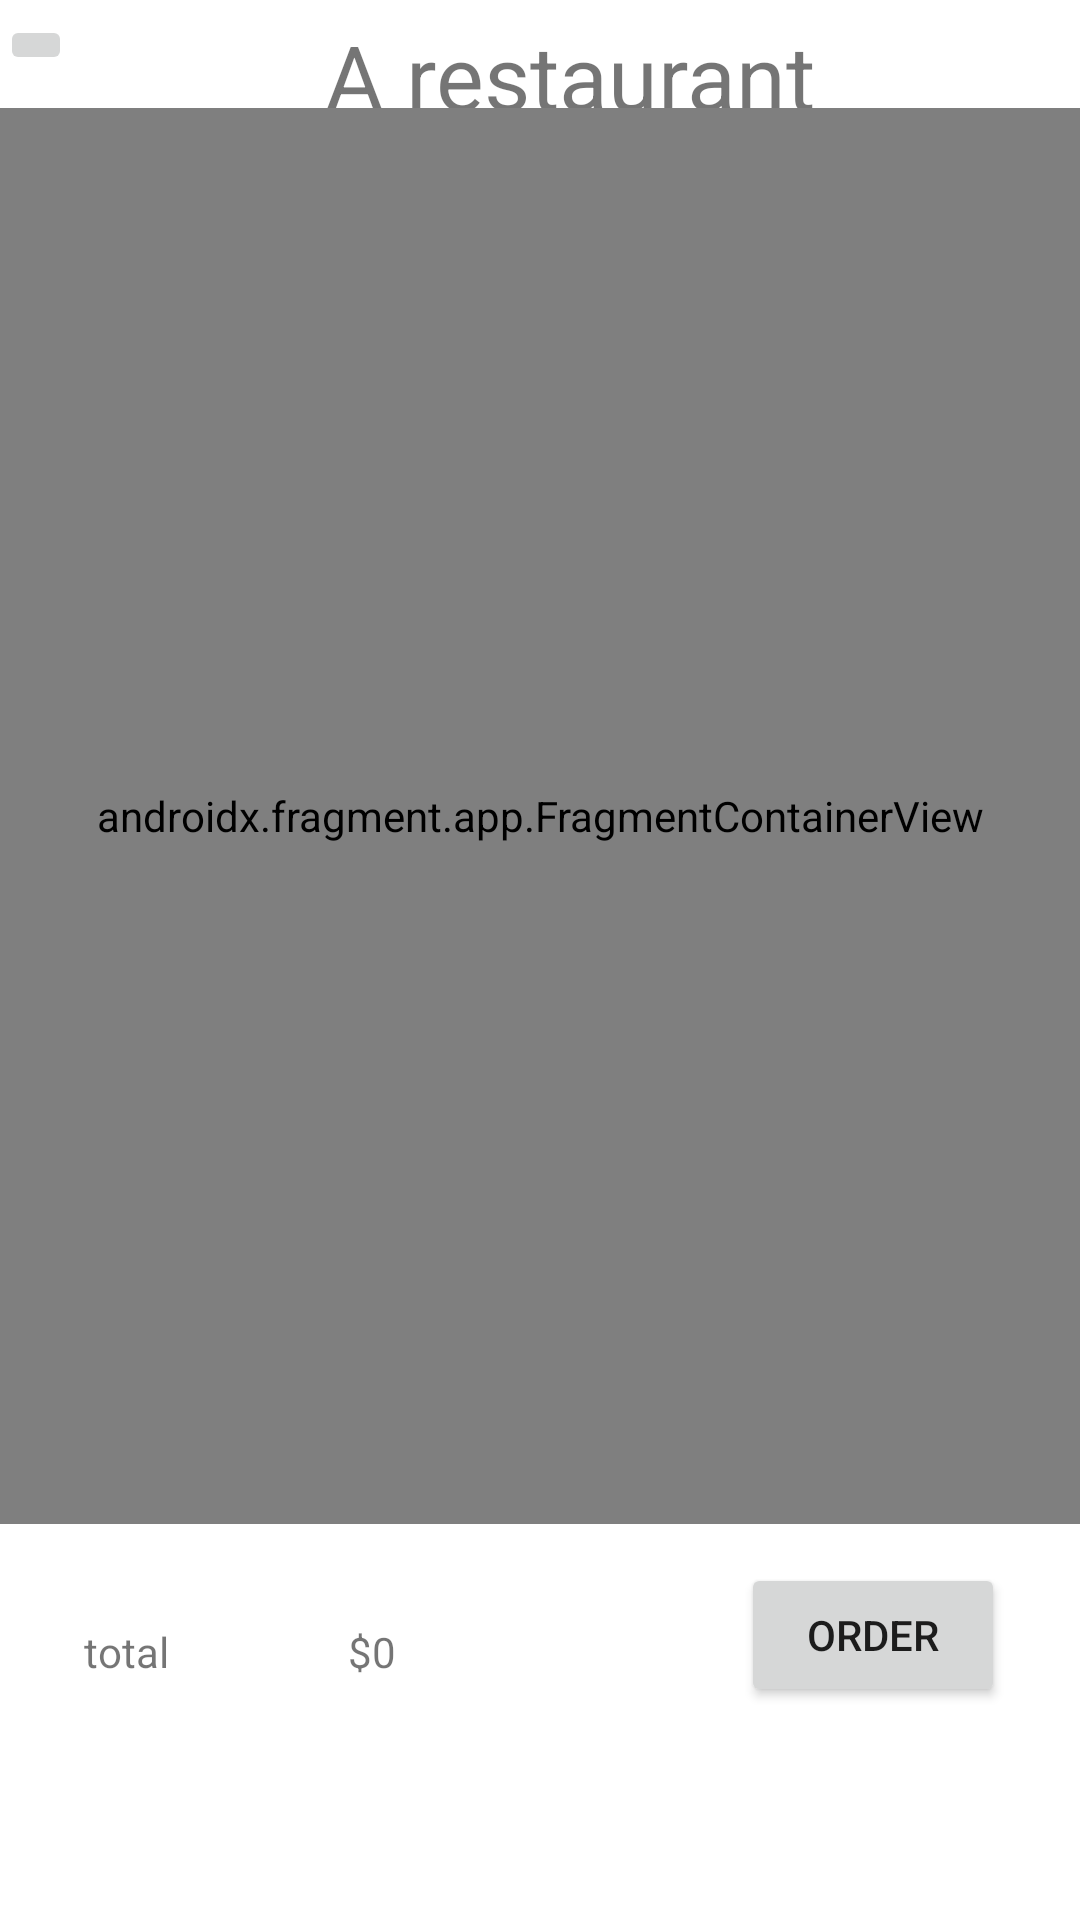

Reconstruct the res/layout file that produces this screen, plus the resources it refers to.
<!-- AndroidManifest.xml: application theme Theme.SaveIt -->
<!-- res/layout/activity_restaurant.xml -->
<?xml version="1.0" encoding="utf-8"?>

<androidx.constraintlayout.widget.ConstraintLayout xmlns:android="http://schemas.android.com/apk/res/android"
    xmlns:app="http://schemas.android.com/apk/res-auto"
    xmlns:tools="http://schemas.android.com/tools"
    android:layout_width="match_parent"
    android:layout_height="match_parent"
    tools:context=".RestaurantActivity">

    <TextView
        android:id="@+id/restaurantName"
        android:layout_width="327dp"
        android:layout_height="44dp"
        android:layout_marginTop="5dp"
        android:text="@string/txtRestaurantName"
        android:textAlignment="center"
        android:textSize="30sp"
        app:layout_constraintEnd_toEndOf="parent"
        app:layout_constraintHorizontal_bias="0.809"
        app:layout_constraintStart_toStartOf="parent"
        app:layout_constraintTop_toTopOf="parent" />

    <androidx.fragment.app.FragmentContainerView
        android:id="@+id/BundlesContainerView"
        android:name="com.group8.saveit.FoodBundleFragment"
        android:layout_width="0dp"
        android:layout_height="0dp"
        android:layout_marginTop="11dp"
        android:layout_marginBottom="132dp"
        app:layout_constraintBottom_toBottomOf="parent"
        app:layout_constraintEnd_toEndOf="parent"
        app:layout_constraintStart_toStartOf="parent"
        app:layout_constraintTop_toBottomOf="@+id/backSearchBtn"
        tools:layout="@layout/fragment_food_bundle" />

    

    <Button
        android:id="@+id/order"
        android:layout_width="wrap_content"
        android:layout_height="wrap_content"
        android:layout_marginEnd="25dp"
        android:layout_marginBottom="71dp"
        android:text="@string/btnOrder"
        app:layout_constraintBottom_toBottomOf="parent"
        app:layout_constraintEnd_toEndOf="parent" />

    <TextView
        android:id="@+id/totalValue"
        android:layout_width="wrap_content"
        android:layout_height="wrap_content"
        android:layout_marginStart="116dp"
        android:layout_marginTop="33dp"
        android:text="@string/txtDefaultTotal"
        app:layout_constraintStart_toStartOf="parent"
        app:layout_constraintTop_toBottomOf="@+id/BundlesContainerView" />

    <TextView
        android:id="@+id/total"
        android:layout_width="wrap_content"
        android:layout_height="wrap_content"
        android:layout_marginStart="28dp"
        android:text="@string/txtTotal"
        app:layout_constraintBottom_toBottomOf="@+id/totalValue"
        app:layout_constraintStart_toStartOf="parent"
        app:layout_constraintTop_toTopOf="@+id/totalValue" />

    <androidx.fragment.app.FragmentContainerView
        android:id="@+id/navigationContainerView"
        android:name="com.group8.saveit.UserMenuFragment"
        android:layout_width="wrap_content"
        android:layout_height="wrap_content"
        android:layout_marginStart="149dp"
        android:layout_marginEnd="149dp"
        app:layout_constraintBottom_toBottomOf="parent"
        app:layout_constraintEnd_toStartOf="@+id/order"
        app:layout_constraintHorizontal_bias="0.362"
        app:layout_constraintStart_toStartOf="parent"
        tools:layout="@layout/fragment_user_menu" />

    <ImageButton
        android:id="@+id/backSearchBtn"
        android:layout_width="wrap_content"
        android:layout_height="wrap_content"
        android:layout_marginTop="5dp"
        app:layout_constraintStart_toStartOf="parent"
        app:layout_constraintTop_toTopOf="parent"
        app:srcCompat="@drawable/baseline_arrow_back_ios_new_24" />

</androidx.constraintlayout.widget.ConstraintLayout>
<!-- res/layout/fragment_food_bundle.xml (included above) -->
<?xml version="1.0" encoding="utf-8"?>

<FrameLayout xmlns:android="http://schemas.android.com/apk/res/android"
    xmlns:app="http://schemas.android.com/apk/res-auto"
    xmlns:tools="http://schemas.android.com/tools"
    android:id="@+id/frameLayout"
    android:layout_width="match_parent"
    android:layout_height="match_parent"
    tools:context=".FoodBundleFragment">

    <androidx.recyclerview.widget.RecyclerView
        android:id="@+id/foodb_recycler"
        android:layout_width="match_parent"
        android:layout_height="match_parent"
        tools:listitem="@layout/food_bundle_item" />
</FrameLayout>
<!-- res/layout/fragment_user_menu.xml (included above) -->
<?xml version="1.0" encoding="utf-8"?>

<FrameLayout xmlns:android="http://schemas.android.com/apk/res/android"
    xmlns:app="http://schemas.android.com/apk/res-auto"
    xmlns:tools="http://schemas.android.com/tools"
    android:layout_width="match_parent"
    android:layout_height="wrap_content"
    android:background="#D5D6D6"
    tools:context=".UserMenuFragment">

    <ImageButton
        android:id="@+id/menu_home_icon"
        android:layout_width="104dp"
        android:layout_height="wrap_content"
        android:scaleType="fitCenter"
        app:srcCompat="@drawable/home" />

    <ImageButton
        android:id="@+id/menu_history_icon"
        android:layout_width="104dp"
        android:layout_height="wrap_content"
        android:layout_marginLeft="104dp"
        android:scaleType="fitCenter"
        app:srcCompat="@drawable/history" />

    <ImageButton
        android:id="@+id/menu_favorite_icon"
        android:layout_width="104dp"
        android:layout_height="wrap_content"
        android:layout_marginLeft="208dp"
        android:scaleType="fitCenter"
        app:srcCompat="@drawable/favorite" />

    <ImageButton
        android:id="@+id/menu_profile_icon"
        android:layout_width="104dp"
        android:layout_height="wrap_content"
        android:layout_marginLeft="312dp"
        android:scaleType="fitCenter"
        app:srcCompat="@drawable/profile" />
</FrameLayout>
<!-- res/layout/food_bundle_item.xml (included above) -->
<?xml version="1.0" encoding="utf-8"?>

<androidx.constraintlayout.widget.ConstraintLayout xmlns:android="http://schemas.android.com/apk/res/android"
    xmlns:app="http://schemas.android.com/apk/res-auto"
    xmlns:tools="http://schemas.android.com/tools"
    android:layout_width="match_parent"
    android:layout_height="wrap_content">

    <CheckBox
        android:id="@+id/orderCheck"
        android:layout_width="wrap_content"
        android:layout_height="wrap_content"
        android:layout_marginStart="3dp"
        android:layout_marginTop="2dp"
        android:layout_marginEnd="25dp"
        app:layout_constraintEnd_toStartOf="@+id/bundleImg"
        app:layout_constraintStart_toStartOf="parent"
        app:layout_constraintTop_toTopOf="parent" />

    <ImageView
        android:id="@+id/bundleImg"
        android:layout_width="0dp"
        android:layout_height="0dp"
        android:layout_marginTop="2dp"
        android:layout_marginEnd="11dp"
        android:layout_marginBottom="15dp"
        android:scaleType="centerCrop"
        app:layout_constraintBottom_toTopOf="@+id/bundlePrice"
        app:layout_constraintEnd_toEndOf="parent"
        app:layout_constraintStart_toEndOf="@+id/orderCheck"
        app:layout_constraintTop_toTopOf="parent"
        app:srcCompat="@drawable/ic_launcher_background" />

    <TextView
        android:id="@+id/bundleName"
        android:layout_width="wrap_content"
        android:layout_height="wrap_content"
        android:layout_marginTop="15dp"
        android:text="TextView"
        app:layout_constraintStart_toStartOf="@+id/bundleImg"
        app:layout_constraintTop_toBottomOf="@+id/bundleImg" />

    <TextView
        android:id="@+id/bundlePrice"
        android:layout_width="wrap_content"
        android:layout_height="wrap_content"
        android:layout_marginTop="135dp"
        android:layout_marginEnd="11dp"
        android:text="TextView"
        app:layout_constraintEnd_toEndOf="parent"
        app:layout_constraintTop_toTopOf="parent" />

    <ListView
        android:id="@+id/bundleListView"
        android:layout_width="0dp"
        android:layout_height="wrap_content"
        android:layout_marginTop="24dp"
        android:layout_marginEnd="2dp"
        app:layout_constraintEnd_toEndOf="@+id/bundlePrice"
        app:layout_constraintStart_toStartOf="@+id/bundleName"
        app:layout_constraintTop_toBottomOf="@+id/bundlePrice" />
</androidx.constraintlayout.widget.ConstraintLayout>
<!-- resources referenced by this layout -->
<resources>
  <!-- drawable profile (drawable) -->
  <vector android:height="24dp" android:tint="#000000"
      android:viewportHeight="24" android:viewportWidth="24"
      android:width="24dp" xmlns:android="http://schemas.android.com/apk/res/android">
      <path android:fillColor="@android:color/white" android:pathData="M10,8m-4,0a4,4 0,1 1,8 0a4,4 0,1 1,-8 0"/>
      <path android:fillColor="@android:color/white" android:pathData="M10.67,13.02C10.45,13.01 10.23,13 10,13c-2.42,0 -4.68,0.67 -6.61,1.82C2.51,15.34 2,16.32 2,17.35V20h9.26C10.47,18.87 10,17.49 10,16C10,14.93 10.25,13.93 10.67,13.02z"/>
      <path android:fillColor="@android:color/white" android:pathData="M20.75,16c0,-0.22 -0.03,-0.42 -0.06,-0.63l1.14,-1.01l-1,-1.73l-1.45,0.49c-0.32,-0.27 -0.68,-0.48 -1.08,-0.63L18,11h-2l-0.3,1.49c-0.4,0.15 -0.76,0.36 -1.08,0.63l-1.45,-0.49l-1,1.73l1.14,1.01c-0.03,0.21 -0.06,0.41 -0.06,0.63s0.03,0.42 0.06,0.63l-1.14,1.01l1,1.73l1.45,-0.49c0.32,0.27 0.68,0.48 1.08,0.63L16,21h2l0.3,-1.49c0.4,-0.15 0.76,-0.36 1.08,-0.63l1.45,0.49l1,-1.73l-1.14,-1.01C20.72,16.42 20.75,16.22 20.75,16zM17,18c-1.1,0 -2,-0.9 -2,-2s0.9,-2 2,-2s2,0.9 2,2S18.1,18 17,18z"/>
  </vector>
  <string name="btnOrder">order</string>
  <string name="txtDefaultTotal">$0</string>
  <string name="txtRestaurantName">A restaurant</string>
  <string name="txtTotal">total</string>
  <style name="Theme.SaveIt" parent="Theme.MaterialComponents.DayNight.DarkActionBar">
          
          <item name="colorPrimary">@color/purple_500</item>
          <item name="colorPrimaryVariant">@color/purple_700</item>
          <item name="colorOnPrimary">@color/white</item>
          
          <item name="colorSecondary">@color/teal_200</item>
          <item name="colorSecondaryVariant">@color/teal_700</item>
          <item name="colorOnSecondary">@color/black</item>
          
          <item name="android:statusBarColor">?attr/colorPrimaryVariant</item>
          
      </style>
  <color name="purple_500">#FF6200EE</color>
  <color name="purple_700">#FF3700B3</color>
  <color name="white">#FFFFFFFF</color>
  <color name="teal_200">#FF03DAC5</color>
  <color name="teal_700">#FF018786</color>
  <color name="black">#FF000000</color>
</resources>
